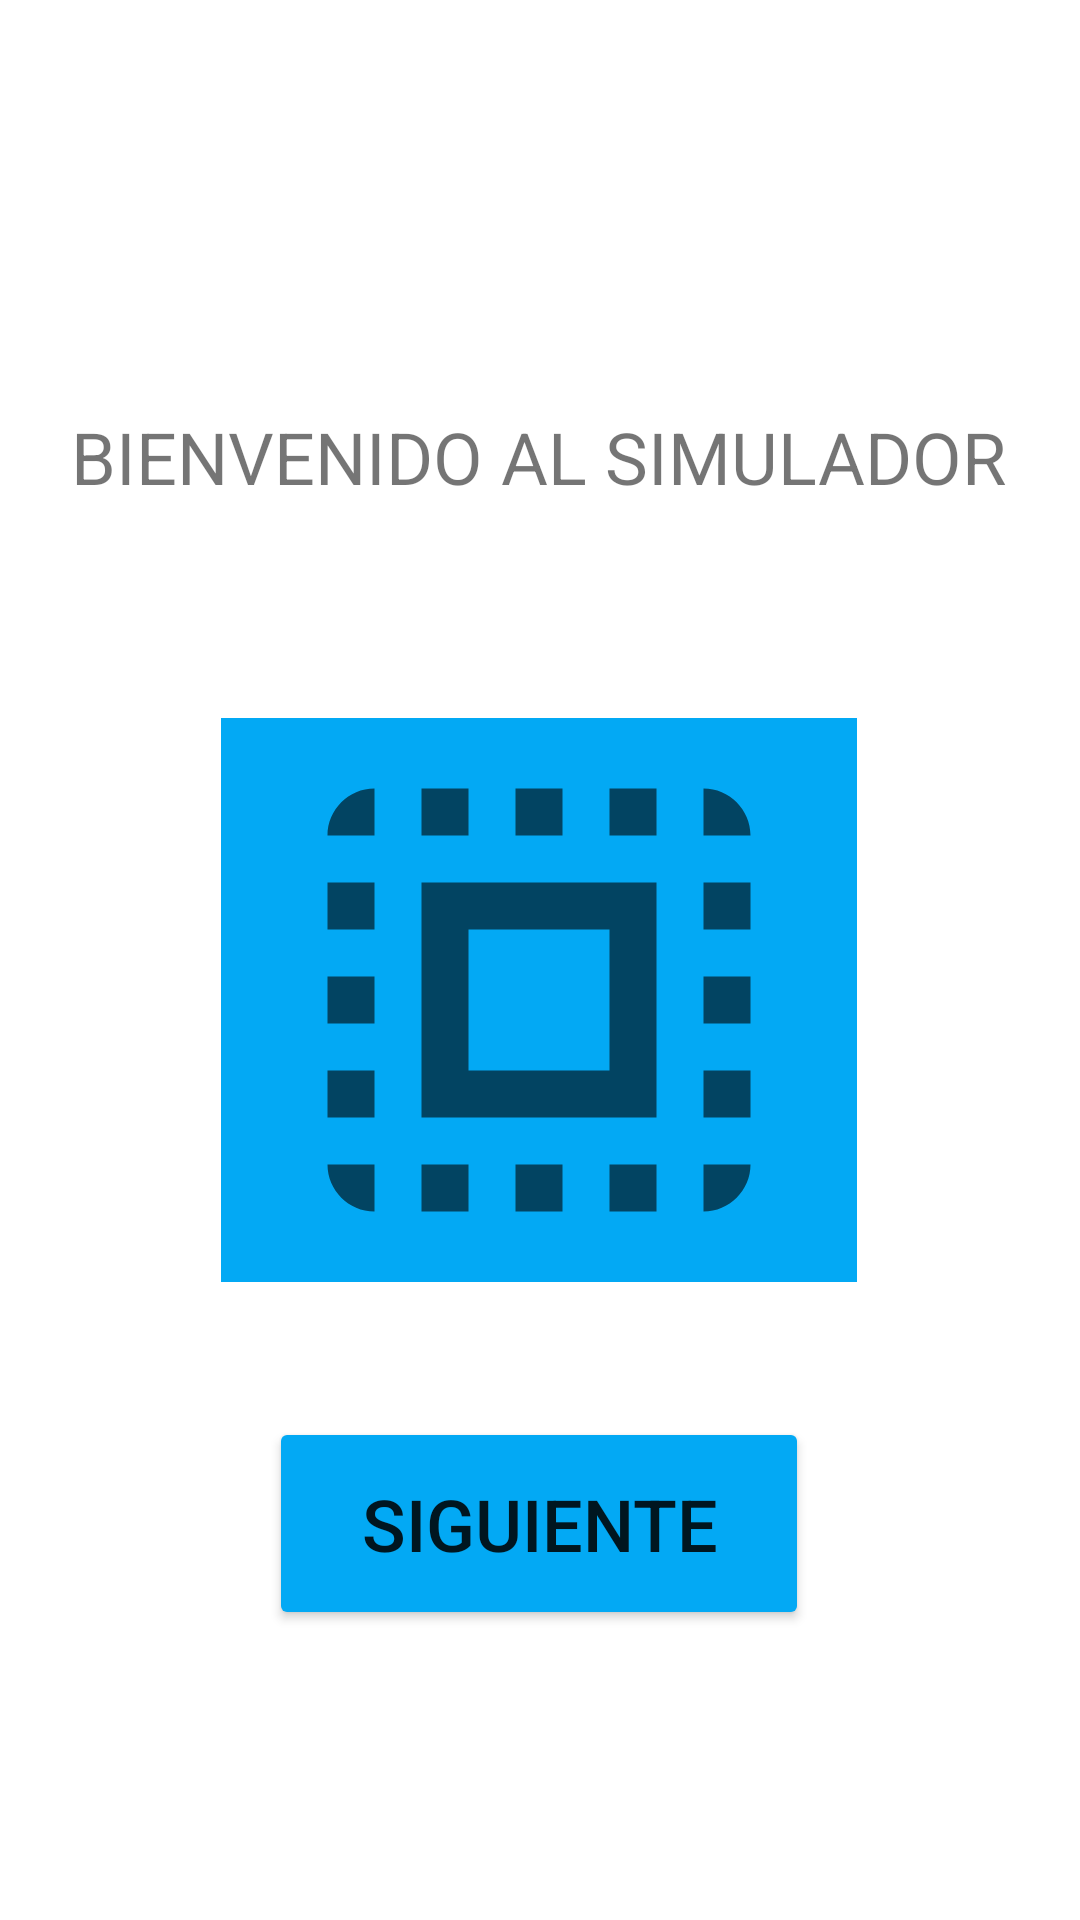

Reconstruct the res/layout file that produces this screen, plus the resources it refers to.
<!-- AndroidManifest.xml: application theme Theme.Round_robin -->
<!-- res/layout/activity_main.xml -->
<?xml version="1.0" encoding="utf-8"?>
<androidx.constraintlayout.widget.ConstraintLayout xmlns:android="http://schemas.android.com/apk/res/android"
    xmlns:app="http://schemas.android.com/apk/res-auto"
    xmlns:tools="http://schemas.android.com/tools"
    android:layout_width="match_parent"
    android:layout_height="match_parent"
    tools:context=".MainActivity">

    <TextView
        android:id="@+id/textView"
        android:layout_width="wrap_content"
        android:layout_height="wrap_content"
        android:layout_marginStart="50dp"
        android:layout_marginTop="136dp"
        android:layout_marginEnd="51dp"
        android:text="@string/tv1"
        android:textSize="24sp"
        app:layout_constraintEnd_toEndOf="parent"
        app:layout_constraintStart_toStartOf="parent"
        app:layout_constraintTop_toTopOf="parent" />

    <Button
        android:id="@+id/button"
        android:layout_width="180dp"
        android:layout_height="71dp"
        android:layout_marginStart="158dp"
        android:layout_marginTop="45dp"
        android:layout_marginEnd="159dp"
        android:backgroundTint="#03A9F4"
        android:onClick="Siguiente"
        android:text="@string/BotonSiguiente"
        android:textSize="24sp"
        app:layout_constraintEnd_toEndOf="parent"
        app:layout_constraintStart_toStartOf="parent"
        app:layout_constraintTop_toBottomOf="@+id/imageView2" />

    <ImageView
        android:id="@+id/imageView2"
        android:layout_width="212dp"
        android:layout_height="188dp"
        android:layout_marginStart="99dp"
        android:layout_marginTop="71dp"
        android:layout_marginEnd="100dp"
        android:background="#03A9F4"
        app:layout_constraintEnd_toEndOf="parent"
        app:layout_constraintStart_toStartOf="parent"
        app:layout_constraintTop_toBottomOf="@+id/textView"
        app:srcCompat="?attr/actionModeSelectAllDrawable" />

</androidx.constraintlayout.widget.ConstraintLayout>
<!-- resources referenced by this layout -->
<resources>
  <string name="BotonSiguiente">Siguiente</string>
  <string name="tv1">BIENVENIDO AL SIMULADOR </string>
  <style name="Theme.Round_robin" parent="Theme.MaterialComponents.DayNight.DarkActionBar">
          
          <item name="colorPrimary">@color/purple_500</item>
          <item name="colorPrimaryVariant">@color/purple_700</item>
          <item name="colorOnPrimary">@color/white</item>
          
          <item name="colorSecondary">@color/teal_200</item>
          <item name="colorSecondaryVariant">@color/teal_700</item>
          <item name="colorOnSecondary">@color/black</item>
          
          <item name="android:statusBarColor">?attr/colorPrimaryVariant</item>
          
      </style>
  <!-- not gathered from this repository: default colours our renderer supplied (Android Studio template values) -->
  <color name="purple_500">#FF6200EE</color>
  <color name="purple_700">#FF3700B3</color>
  <color name="teal_200">#FF03DAC5</color>
  <color name="teal_700">#FF018786</color>
  <color name="black">#FF000000</color>
  <color name="white">#FFFFFFFF</color>
</resources>
